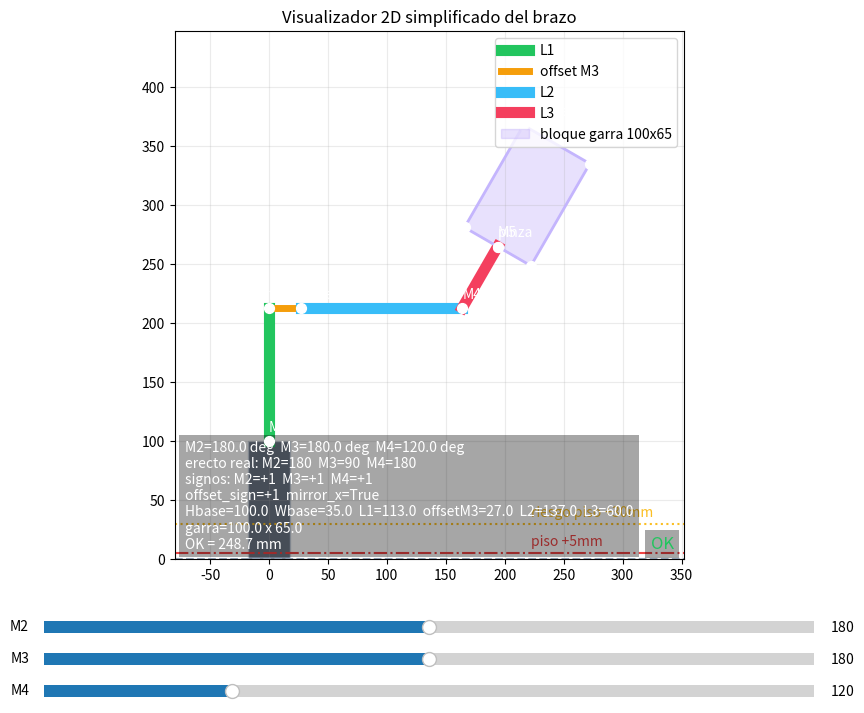

Recreate this plot in Python.
import math
from dataclasses import dataclass

import matplotlib.pyplot as plt
from matplotlib.patches import Rectangle
from matplotlib.widgets import Slider


@dataclass
class Geometry:
    h_base: float
    w_base: float
    l1: float
    w1: float
    offset_m3: float
    l2: float
    w2: float
    l3: float
    w3: float
    gripper_len: float
    gripper_width: float


GEOM = Geometry(
    h_base=100.0,
    w_base=35.0,
    l1=113.0,
    w1=25.0,
    offset_m3=27.0,
    l2=137.0,
    w2=25.0,
    l3=60.0,
    w3=25.0,
    gripper_len=100.0,
    gripper_width=65.0,
)

FLOOR_Y = 0.0
FLOOR_TOUCH_THRESHOLD = 5.0
FLOOR_RISK_CLEARANCE = 30.0

# Ajustes visuales pedidos:
# - offset espejado respecto de la version anterior
# - espejo horizontal del modelo
OFFSET_SIGN = 1.0
MIRROR_X = True

# Calibracion visual:
# postura erecta real del brazo:
# - M2 = 180
# - M3 = 90
# - M4 = 180
#
# Estos signos permiten invertir cada eje si visualmente gira al reves.
M2_SIGN = 1.0
M3_SIGN = 1.0
M4_SIGN = 1.0


def deg_to_rad(deg: float) -> float:
    return deg * math.pi / 180.0


def add(a, b):
    return (a[0] + b[0], a[1] + b[1])


def vec(length: float, angle_rad: float):
    return (length * math.cos(angle_rad), length * math.sin(angle_rad))


def scale(v, factor: float):
    return (v[0] * factor, v[1] * factor)


def perpendicular_offset(length: float, angle_rad: float):
    return (
        length * math.cos(angle_rad + OFFSET_SIGN * math.pi / 2.0),
        length * math.sin(angle_rad + OFFSET_SIGN * math.pi / 2.0),
    )


def compute_points(m2_deg: float, m3_deg: float, m4_deg: float, geom: Geometry):
    # Mapeo desde grados reales del motor a angulos geometricos del visualizador.
    # Queremos que:
    # - M2=180 deje L1 vertical
    # - M3=90 deje L2 alineado con L1
    # - M4=180 deje L3 alineado con L2
    a1 = deg_to_rad((m2_deg - 180.0) * M2_SIGN + 90.0)
    a2 = deg_to_rad((m3_deg - 90.0) * M3_SIGN)
    a3 = deg_to_rad((m4_deg - 180.0) * M4_SIGN)

    p0 = (0.0, geom.h_base)
    p1 = add(p0, vec(geom.l1, a1))
    p1_offset = add(p1, perpendicular_offset(geom.offset_m3, a1))
    p2 = add(p1_offset, vec(geom.l2, a1 + a2))
    p3 = add(p2, vec(geom.l3, a1 + a2 + a3))
    points = [p0, p1, p1_offset, p2, p3]

    if MIRROR_X:
        points = [(-x, y) for x, y in points]

    return points


def draw_arm(ax, m2_deg: float, m3_deg: float, m4_deg: float, geom: Geometry):
    ax.clear()
    ax.set_aspect("equal", adjustable="box")
    ax.grid(True, alpha=0.25)
    ax.set_title("Visualizador 2D simplificado del brazo")

    base_rect = Rectangle(
        (-geom.w_base / 2.0, 0.0),
        geom.w_base,
        geom.h_base,
        facecolor="#475569",
        edgecolor="#cbd5e1",
        alpha=0.8,
    )
    ax.add_patch(base_rect)
    ax.axhline(FLOOR_Y, color="#94a3b8", linewidth=1.5, linestyle="--")
    ax.axhline(FLOOR_Y + FLOOR_TOUCH_THRESHOLD, color="#ef4444", linewidth=1.5, linestyle="-.")
    ax.axhline(FLOOR_Y + FLOOR_RISK_CLEARANCE, color="#fbbf24", linewidth=1.5, linestyle=":")

    p0, p1, p1o, p2, p3 = compute_points(m2_deg, m3_deg, m4_deg, geom)

    xs = [p0[0], p1[0], p1o[0], p2[0], p3[0]]
    ys = [p0[1], p1[1], p1o[1], p2[1], p3[1]]

    ax.plot([p0[0], p1[0]], [p0[1], p1[1]], linewidth=8, color="#22c55e", label="L1")
    ax.plot([p1[0], p1o[0]], [p1[1], p1o[1]], linewidth=5, color="#f59e0b", label="offset M3")
    ax.plot([p1o[0], p2[0]], [p1o[1], p2[1]], linewidth=8, color="#38bdf8", label="L2")
    ax.plot([p2[0], p3[0]], [p2[1], p3[1]], linewidth=8, color="#f43f5e", label="L3")

    # Bloque simplificado de la garra:
    # mantenemos la geometria general, pero anclado en el otro vertice
    # del extremo de L3 para evitar superposicion con la barra.
    dir_l3 = (p3[0] - p2[0], p3[1] - p2[1])
    dir_len = math.hypot(dir_l3[0], dir_l3[1])
    if dir_len > 1e-6:
        u = (dir_l3[0] / dir_len, dir_l3[1] / dir_len)
    else:
        u = (1.0, 0.0)
    n = (-u[1], u[0])
    half_w = geom.gripper_width / 2.0

    # El eje M5 debe coincidir con el medio del lado de union del bloque.
    # Usamos p3 como centro de ese lado, no como esquina.
    g0 = add(p3, scale(n, -half_w))
    g1 = add(p3, scale(n, half_w))
    g2 = add(g1, scale(u, geom.gripper_len))
    g3 = add(g0, scale(u, geom.gripper_len))

    gx = [g0[0], g1[0], g2[0], g3[0], g0[0]]
    gy = [g0[1], g1[1], g2[1], g3[1], g0[1]]
    ax.fill(gx, gy, color="#a78bfa", alpha=0.25, label="bloque garra 100x65")
    ax.plot(gx, gy, color="#c4b5fd", linewidth=2)

    min_gripper_y = min(gy[:-1])
    clearance_mm = min_gripper_y - FLOOR_Y
    touches_floor = min_gripper_y <= FLOOR_Y + FLOOR_TOUCH_THRESHOLD
    risk_floor = min_gripper_y <= FLOOR_Y + FLOOR_RISK_CLEARANCE

    if touches_floor:
        clearance_text = f"PISO = {clearance_mm:.1f} mm"
        clearance_color = "#ef4444"
        clearance_state = "PISO"
    elif risk_floor:
        clearance_text = f"RIESGO PISO = {clearance_mm:.1f} mm"
        clearance_color = "#f59e0b"
        clearance_state = "RIESGO PISO"
    else:
        clearance_text = f"OK = {clearance_mm:.1f} mm"
        clearance_color = "#22c55e"
        clearance_state = "OK"

    xs.extend([g0[0], g1[0], g2[0], g3[0]])
    ys.extend([g0[1], g1[1], g2[1], g3[1]])

    m5 = p3
    xs.append(m5[0])
    ys.append(m5[1])

    ax.scatter(xs, ys, s=50, color="white", zorder=5)
    ax.text(p0[0], p0[1] + 8, "M2", color="white")
    ax.text(p1[0], p1[1] + 8, "fin L1", color="white")
    ax.text(p1o[0], p1o[1] + 8, "offset M3", color="white")
    ax.text(p2[0], p2[1] + 8, "M4", color="white")
    ax.text(p3[0], p3[1] + 8, "pinza", color="white")
    ax.text(m5[0], m5[1] + 8, "M5", color="white")
    ax.text(g2[0], g2[1] + 8, "bloque garra", color="white")
    ax.text(g0[0], FLOOR_Y + FLOOR_TOUCH_THRESHOLD + 6, "piso +5mm", color="#ef4444")
    ax.text(g0[0], FLOOR_Y + FLOOR_RISK_CLEARANCE + 6, "riesgo piso +30mm", color="#fbbf24")

    ax.legend(loc="upper right")

    margin = 80
    ax.set_xlim(min(xs) - margin, max(xs) + margin)
    ax.set_ylim(min(0.0, min(ys) - margin), max(ys) + margin)

    info = (
        f"M2={m2_deg:.1f} deg  "
        f"M3={m3_deg:.1f} deg  "
        f"M4={m4_deg:.1f} deg\n"
        f"erecto real: M2=180  M3=90  M4=180\n"
        f"signos: M2={M2_SIGN:+.0f}  M3={M3_SIGN:+.0f}  M4={M4_SIGN:+.0f}\n"
        f"offset_sign={OFFSET_SIGN:+.0f}  mirror_x={MIRROR_X}\n"
        f"Hbase={geom.h_base}  Wbase={geom.w_base}  "
        f"L1={geom.l1}  offsetM3={geom.offset_m3}  "
        f"L2={geom.l2}  L3={geom.l3}\n"
        f"garra={geom.gripper_len} x {geom.gripper_width}\n"
        f"{clearance_text}"
    )
    ax.text(
        0.02,
        0.02,
        info,
        transform=ax.transAxes,
        color="white",
        fontsize=10,
        bbox=dict(facecolor="black", alpha=0.35, edgecolor="none"),
    )
    ax.text(
        0.98,
        0.02,
        clearance_state,
        transform=ax.transAxes,
        color=clearance_color,
        fontsize=12,
        ha="right",
        bbox=dict(facecolor="black", alpha=0.35, edgecolor="none"),
    )


def main():
    fig, ax = plt.subplots(figsize=(11, 8))
    plt.subplots_adjust(left=0.1, bottom=0.22)

    init_m2 = 180.0
    init_m3 = 180.0
    init_m4 = 120.0

    draw_arm(ax, init_m2, init_m3, init_m4, GEOM)

    ax_m2 = plt.axes((0.15, 0.12, 0.7, 0.03))
    ax_m3 = plt.axes((0.15, 0.08, 0.7, 0.03))
    ax_m4 = plt.axes((0.15, 0.04, 0.7, 0.03))

    slider_m2 = Slider(ax_m2, "M2", 90.0, 270.0, valinit=init_m2)
    slider_m3 = Slider(ax_m3, "M3", 90.0, 270.0, valinit=init_m3)
    slider_m4 = Slider(ax_m4, "M4", 75.0, 260.0, valinit=init_m4)

    def update(_):
        draw_arm(ax, slider_m2.val, slider_m3.val, slider_m4.val, GEOM)
        fig.canvas.draw_idle()

    slider_m2.on_changed(update)
    slider_m3.on_changed(update)
    slider_m4.on_changed(update)

    plt.show()


if __name__ == "__main__":
    main()
